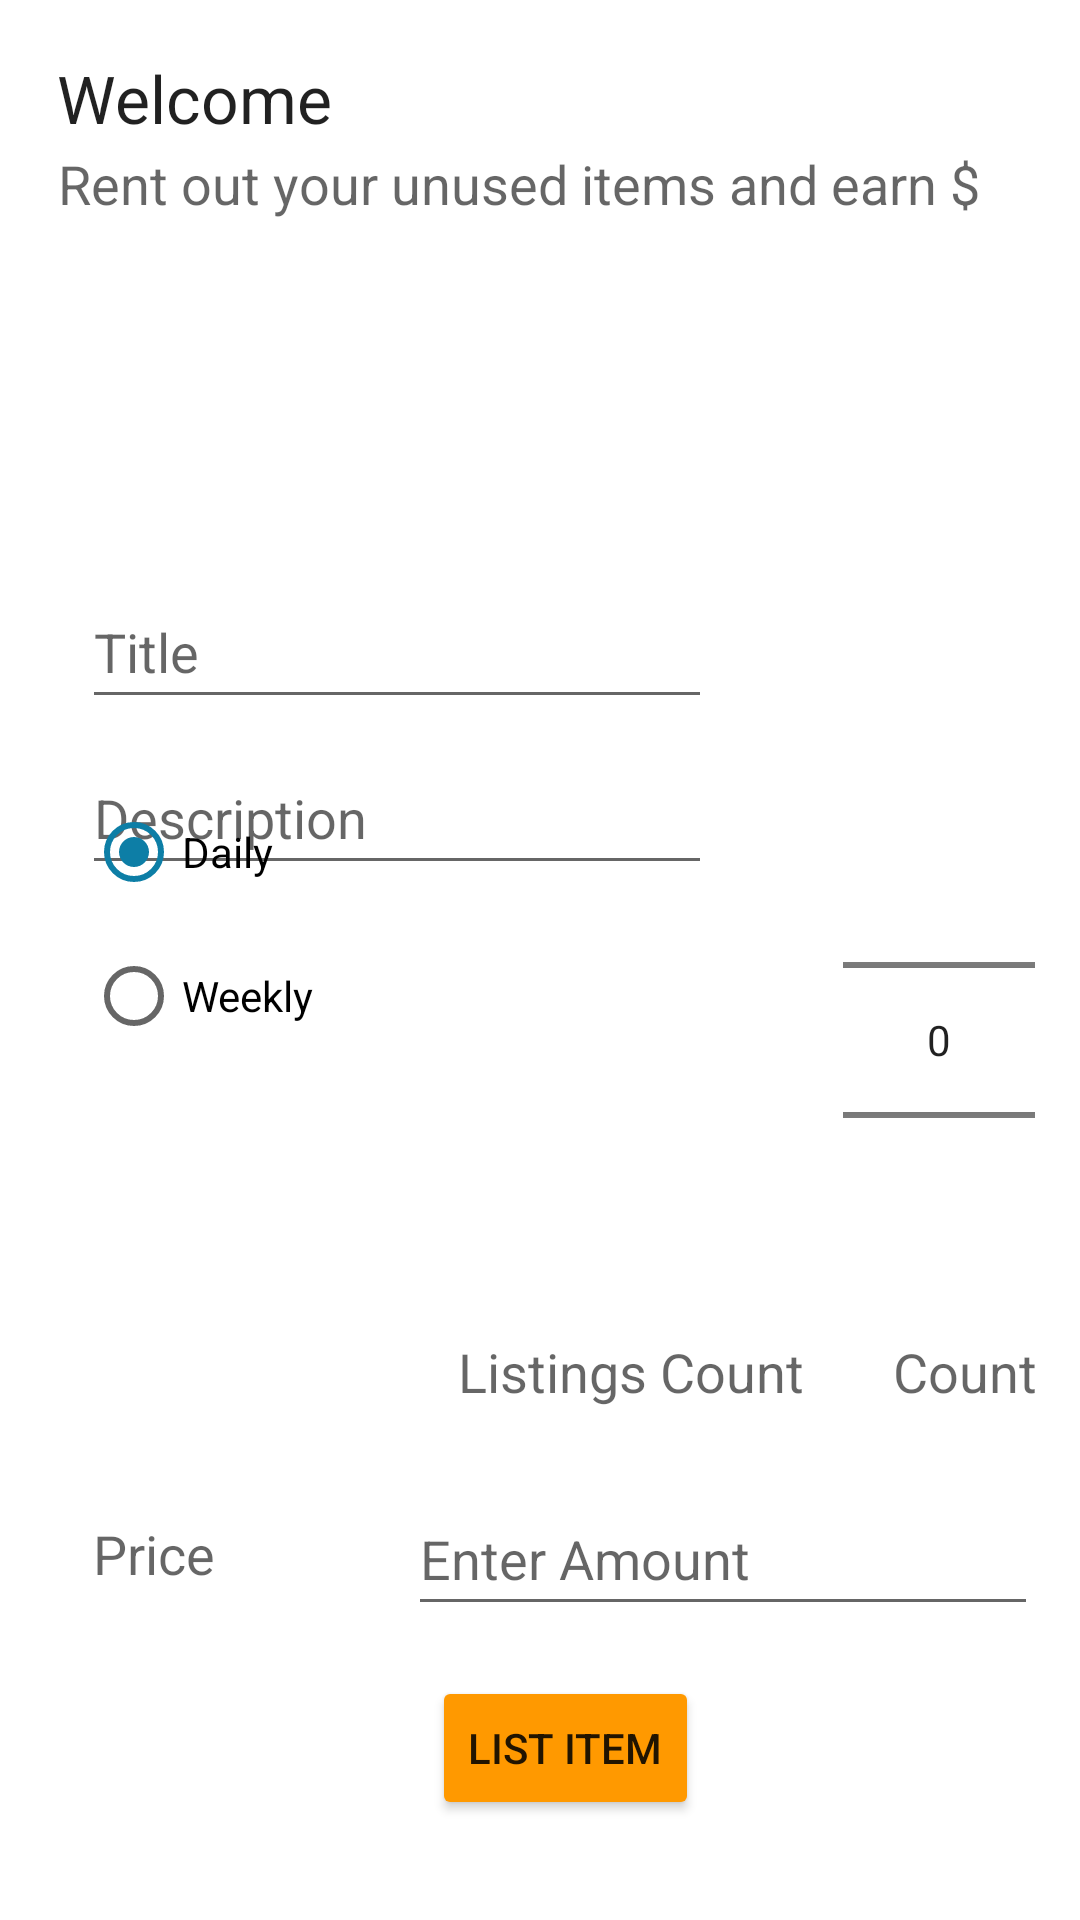

Here is an Android app screen rendered from its layout file. Give the layout XML and the strings, colors and styles it references.
<!-- AndroidManifest.xml: application theme Theme.Rentara_app -->
<!-- res/layout/fragment_list.xml -->
<?xml version="1.0" encoding="utf-8"?>
<androidx.constraintlayout.widget.ConstraintLayout xmlns:android="http://schemas.android.com/apk/res/android"
    xmlns:app="http://schemas.android.com/apk/res-auto"
    xmlns:tools="http://schemas.android.com/tools"
    android:layout_width="match_parent"
    android:layout_height="match_parent"
    tools:context="ie.setu.rentara.ui.list.ListFragment">
    <TextView
        android:id="@+id/listTitle"
        android:layout_width="wrap_content"
        android:layout_height="wrap_content"
        android:layout_alignParentEnd="true"
        android:layout_alignParentStart="true"
        android:layout_alignParentTop="true"
        android:layout_marginBottom="8dp"
        android:layout_marginEnd="8dp"
        android:layout_marginStart="8dp"
        android:layout_marginTop="8dp"
        android:text="@string/listTitle"
        android:textAppearance="?android:attr/textAppearanceLarge"
        app:layout_constraintBottom_toBottomOf="parent"
        app:layout_constraintEnd_toEndOf="parent"
        app:layout_constraintHorizontal_bias="0.044"
        app:layout_constraintStart_toStartOf="parent"
        app:layout_constraintTop_toTopOf="parent"
        app:layout_constraintVertical_bias="0.017" />


    <TextView
        android:id="@+id/listSubtitle"
        android:layout_width="wrap_content"
        android:layout_height="wrap_content"
        android:layout_below="@+id/listTitle"
        android:layout_alignEnd="@+id/listTitle"
        android:layout_alignParentStart="true"
        android:layout_marginStart="8dp"
        android:layout_marginTop="16dp"
        android:layout_marginEnd="8dp"
        android:layout_marginBottom="8dp"
        android:text="@string/listSubtitle"
        android:textAppearance="?android:attr/textAppearanceMedium"
        app:layout_constraintBottom_toBottomOf="parent"
        app:layout_constraintEnd_toEndOf="parent"
        app:layout_constraintHorizontal_bias="0.306"
        app:layout_constraintStart_toStartOf="parent"
        app:layout_constraintTop_toTopOf="parent"
        app:layout_constraintVertical_bias="0.056"/>

    <ImageView
        android:id="@+id/product_picture"
        android:layout_width="100dp"
        android:layout_height="100dp"
        android:contentDescription="@string/nav_header_desc"
        android:paddingTop="@dimen/nav_header_vertical_spacing"
        app:layout_constraintTop_toBottomOf="@+id/listSubtitle"
        app:layout_constraintEnd_toEndOf="parent"
        android:src="@drawable/image_upload"
        app:layout_constraintStart_toStartOf="@id/listSubtitle"/>

    <EditText
        android:id="@+id/productTitle"
        android:layout_width="wrap_content"
        android:layout_height="48dp"
        android:layout_below="@+id/listSubtitle"
        android:layout_alignEnd="@+id/listSubtitle"
        android:layout_marginStart="8dp"
        android:layout_marginTop="8dp"
        android:layout_marginEnd="8dp"
        android:layout_marginBottom="8dp"
        android:autofillHints="Please Enter the product title"
        android:ems="10"
        android:hint="@string/listingTitle"
        android:inputType="text"
        app:layout_constraintBottom_toBottomOf="parent"
        app:layout_constraintEnd_toEndOf="parent"
        app:layout_constraintHorizontal_bias="0.145"
        app:layout_constraintStart_toStartOf="parent"
        app:layout_constraintTop_toTopOf="parent"
        app:layout_constraintVertical_bias="0.319" />

    <EditText
        android:id="@+id/productDescription"
        android:layout_width="wrap_content"
        android:layout_height="48dp"
        android:layout_below="@+id/listSubtitle"
        android:layout_alignEnd="@+id/listSubtitle"
        android:layout_marginStart="8dp"
        android:layout_marginTop="8dp"
        android:layout_marginEnd="8dp"
        android:layout_marginBottom="8dp"
        android:autofillHints="Please Enter a description"
        android:ems="10"
        android:hint="@string/description"
        android:inputType="text"
        app:layout_constraintBottom_toBottomOf="parent"
        app:layout_constraintEnd_toEndOf="parent"
        app:layout_constraintHorizontal_bias="0.145"
        app:layout_constraintStart_toStartOf="parent"
        app:layout_constraintTop_toTopOf="parent"
        app:layout_constraintVertical_bias="0.415" />

    <Button
        android:id="@+id/listButton"
        android:layout_width="wrap_content"
        android:layout_height="wrap_content"
        android:layout_alignParentBottom="true"
        android:layout_centerHorizontal="true"
        android:layout_marginStart="8dp"
        android:layout_marginTop="8dp"
        android:layout_marginEnd="8dp"
        android:layout_marginBottom="8dp"
        android:text="@string/listButton"
        app:layout_constraintBottom_toBottomOf="parent"
        app:layout_constraintEnd_toEndOf="parent"
        app:layout_constraintHorizontal_bias="0.533"
        app:layout_constraintStart_toStartOf="parent"
        app:layout_constraintTop_toTopOf="parent"
        app:layout_constraintVertical_bias="0.956" />

    <RadioGroup
        android:id="@+id/rentalPeriodType"
        android:layout_width="181dp"
        android:layout_height="128dp"
        android:layout_above="@+id/amount"
        android:layout_below="@+id/listSubtitle"
        android:layout_alignParentStart="true"
        android:layout_marginStart="8dp"
        android:layout_marginTop="8dp"
        android:layout_marginEnd="8dp"
        android:layout_marginBottom="252dp"
        android:layout_toStartOf="@+id/amountPicker"
        app:layout_constraintBottom_toBottomOf="parent"
        app:layout_constraintEnd_toEndOf="parent"
        app:layout_constraintHorizontal_bias="0.126"
        app:layout_constraintStart_toStartOf="parent"
        app:layout_constraintTop_toTopOf="@+id/listTitle"
        app:layout_constraintVertical_bias="1.0">

        <RadioButton
            android:id="@+id/Daily"
            android:layout_width="97dp"
            android:layout_height="wrap_content"
            android:checked="true"
            android:text="@string/rentDaily" />

        <RadioButton
            android:id="@+id/Weekly"
            android:layout_width="97dp"
            android:layout_height="wrap_content"
            android:checked="false"
            android:text="@string/rentWeekly" />
    </RadioGroup>

    <NumberPicker
        android:id="@+id/amountPicker"
        android:layout_width="wrap_content"
        android:layout_height="wrap_content"
        android:layout_alignEnd="@+id/listSubtitle"
        android:layout_marginStart="8dp"
        android:layout_marginTop="8dp"
        android:layout_marginEnd="8dp"
        android:layout_marginBottom="8dp"
        app:layout_constraintBottom_toBottomOf="parent"
        app:layout_constraintEnd_toEndOf="parent"
        app:layout_constraintHorizontal_bias="0.975"
        app:layout_constraintStart_toStartOf="parent"
        app:layout_constraintTop_toTopOf="parent"
        app:layout_constraintVertical_bias="0.56" />

    <TextView
        android:id="@+id/totalListings"
        android:layout_width="wrap_content"
        android:layout_height="wrap_content"
        android:layout_marginStart="8dp"
        android:layout_marginTop="8dp"
        android:layout_marginEnd="8dp"
        android:layout_marginBottom="8dp"
        android:text="@string/listingsCountTitle"
        android:textAppearance="@android:style/TextAppearance.Material.Medium"
        app:layout_constraintBottom_toBottomOf="parent"
        app:layout_constraintEnd_toEndOf="parent"
        app:layout_constraintHorizontal_bias="0.633"
        app:layout_constraintStart_toStartOf="parent"
        app:layout_constraintTop_toTopOf="parent"
        app:layout_constraintVertical_bias="0.729" />

    <TextView
        android:id="@+id/totalListingsCount"
        android:layout_width="wrap_content"
        android:layout_height="wrap_content"
        android:layout_marginStart="8dp"
        android:layout_marginTop="8dp"
        android:layout_marginEnd="8dp"
        android:layout_marginBottom="8dp"
        android:text="@string/numberOfListings"
        android:textAppearance="@android:style/TextAppearance.Material.Medium"
        app:layout_constraintBottom_toBottomOf="parent"
        app:layout_constraintEnd_toEndOf="parent"
        app:layout_constraintHorizontal_bias="0.979"
        app:layout_constraintStart_toStartOf="parent"
        app:layout_constraintTop_toTopOf="parent"
        app:layout_constraintVertical_bias="0.729" />

    <TextView
        android:id="@+id/amount"
        android:layout_width="wrap_content"
        android:layout_height="wrap_content"
        android:layout_marginStart="8dp"
        android:layout_marginTop="8dp"
        android:layout_marginEnd="8dp"
        android:layout_marginBottom="8dp"
        android:text="@string/price"
        android:textAppearance="@android:style/TextAppearance.Material.Medium"
        app:layout_constraintBottom_toBottomOf="parent"
        app:layout_constraintEnd_toEndOf="parent"
        app:layout_constraintHorizontal_bias="0.076"
        app:layout_constraintStart_toStartOf="parent"
        app:layout_constraintTop_toTopOf="parent"
        app:layout_constraintVertical_bias="0.83" />

    <EditText
        android:id="@+id/paymentAmount"
        android:layout_width="wrap_content"
        android:layout_height="48dp"
        android:layout_marginStart="8dp"
        android:layout_marginTop="8dp"
        android:layout_marginEnd="8dp"
        android:layout_marginBottom="8dp"
        android:autofillHints="Please Enter an Amount"
        android:ems="10"
        android:hint="@string/enter_amount"
        android:inputType="number"
        app:layout_constraintBottom_toBottomOf="parent"
        app:layout_constraintEnd_toEndOf="parent"
        app:layout_constraintHorizontal_bias="0.956"
        app:layout_constraintStart_toStartOf="parent"
        app:layout_constraintTop_toTopOf="parent"
        app:layout_constraintVertical_bias="0.844" />

</androidx.constraintlayout.widget.ConstraintLayout>
<!-- resources referenced by this layout -->
<resources>
  <dimen name="nav_header_vertical_spacing">8dp</dimen>
  <string name="description">Description</string>
  <string name="enter_amount">Enter Amount</string>
  <string name="listButton">List Item</string>
  <string name="listSubtitle">Rent out your unused items and earn $</string>
  <string name="listTitle">Welcome</string>
  <string name="listingTitle">Title</string>
  <string name="listingsCountTitle">Listings Count</string>
  <string name="nav_header_desc">Navigation header</string>
  <string name="numberOfListings">Count</string>
  <string name="price">Price</string>
  <string name="rentDaily">Daily</string>
  <string name="rentWeekly">Weekly</string>
  <style name="Theme.Rentara_app" parent="Theme.MaterialComponents.DayNight.NoActionBar">
          
          <item name="colorPrimary">@color/color_primary</item>
          <item name="colorPrimaryVariant">@color/color_secondary</item>
          <item name="colorOnPrimary">@color/white</item>
          <item name="colorButtonNormal">@color/color_button</item>
          
          <item name="colorSecondary">@color/color_secondary</item>
          <item name="colorOnSecondary">@color/black</item>
          
          <item name="android:statusBarColor" tools:targetApi="l">?attr/colorPrimaryVariant</item>
          
      </style>
  <color name="color_primary">#0D58A6</color>
  <color name="color_secondary">#0d7ea6</color>
  <color name="white">#FFFFFFFF</color>
  <color name="color_button">#FF9900</color>
  <color name="black">#FF000000</color>
</resources>
